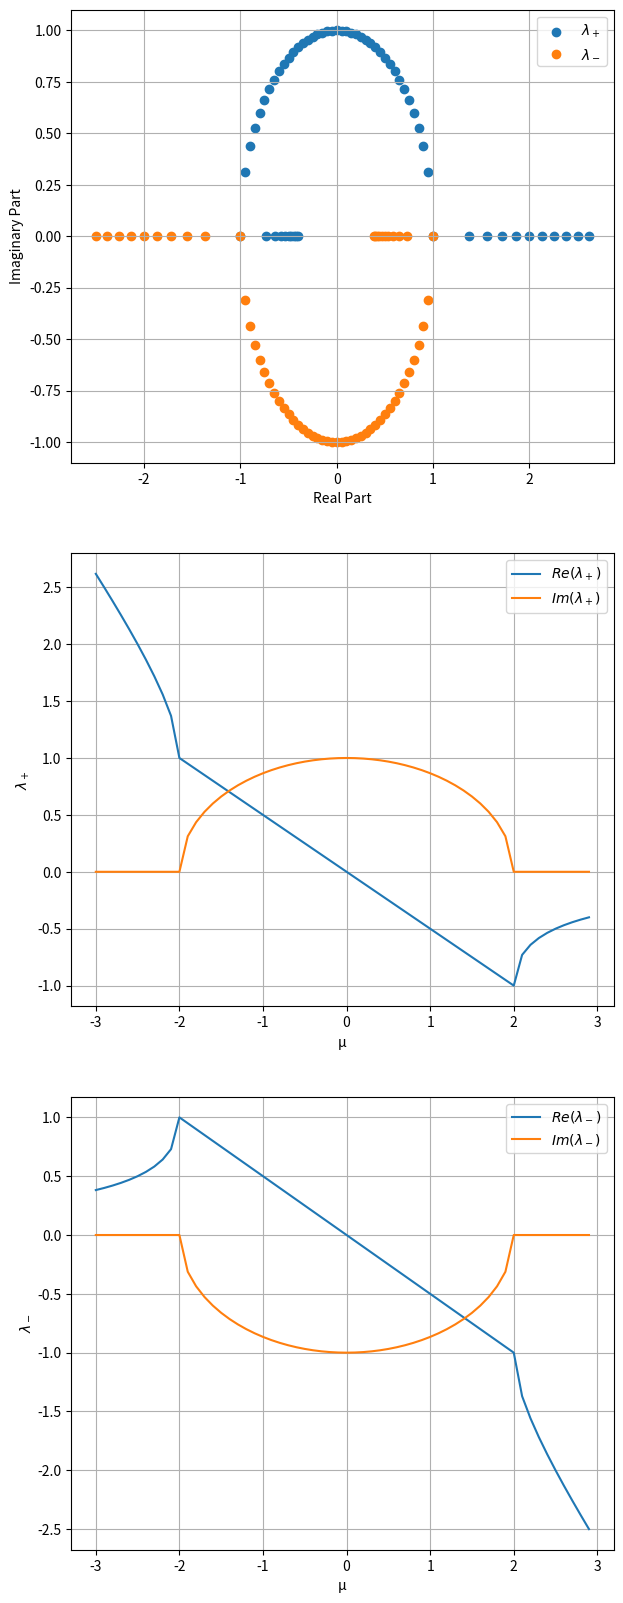

This chart was generated by the following Python code:
# -*- coding: utf-8 -*-
"""
Created on Tue Jun  7 16:31:55 2022

[redacted]
"""

import matplotlib.pyplot as plt
import numpy as np

# Exercise 1 a)

μ = np.arange(-3,3,0.1)

#Returns an list with λ plus and minus
def λ(μ):
    if μ**2 < 4:
        return [0.5*(-μ+np.sqrt(4-μ**2)*1j),0.5*(-μ-np.sqrt(4-μ**2)*1j)]
    else:
        return [0.5*(-μ+np.sqrt(μ**2-4)),0.5*(-μ-np.sqrt(μ**2-4))]
  
λ_list = []
for i in μ:
    λ_list.append(λ(i))
λ_list = np.array(λ_list)
    
fig,ax = plt.subplots(3,1, figsize=(7,20))

ax[0].scatter(λ_list[:,0].real,λ_list[:,0].imag, label=r'$\lambda_+$')
ax[0].scatter(λ_list[:,1].real,λ_list[:,1].imag, label=r'$\lambda_-$')
ax[0].legend()
ax[0].grid()
ax[0].set_xlabel('Real Part')
ax[0].set_ylabel('Imaginary Part')

ax[1].plot(μ,λ_list[:,0].real, label=r'$Re(\lambda_+)$')
ax[1].plot(μ,λ_list[:,0].imag, label=r'$Im(\lambda_+)$')
ax[1].legend()
ax[1].grid()
ax[1].set_xlabel('μ')
ax[1].set_ylabel(r'$\lambda_+$')

ax[2].plot(μ,λ_list[:,1].real, label=r'$Re(\lambda_-)$')
ax[2].plot(μ,λ_list[:,1].imag, label=r'$Im(\lambda_-)$')
ax[2].legend()
ax[2].grid()
ax[2].set_xlabel('μ')
ax[2].set_ylabel(r'$\lambda_-$')

    
    
